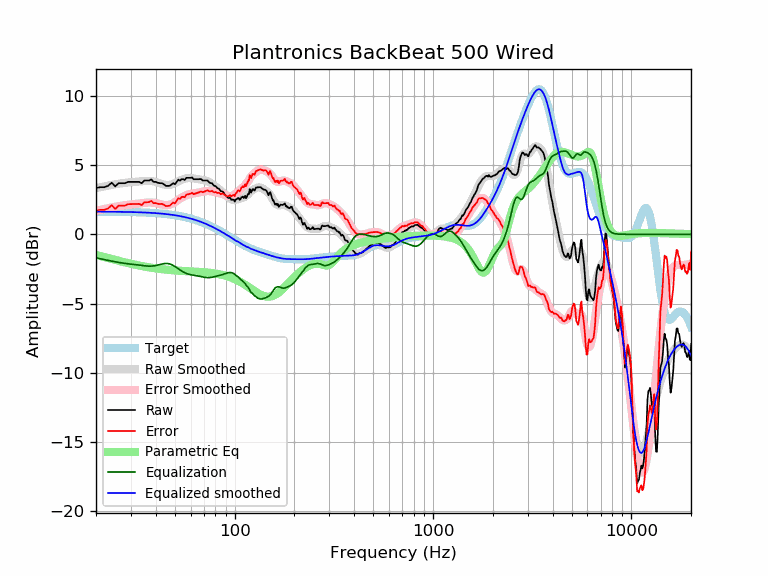

The table this chart was drawn from, first rows:
frequency, raw, error, smoothed, error_smoothed, equalization, parametric_eq, equalized_raw, equalized_smoothed, target
20, 3.35, 1.71, 3.33, 1.70, -1.70, -1.48, 1.66, 1.64, 1.64
21, 3.40, 1.76, 3.40, 1.76, -1.76, -1.56, 1.64, 1.64, 1.64
22, 3.40, 1.77, 3.46, 1.83, -1.83, -1.64, 1.58, 1.64, 1.64
23, 3.50, 1.87, 3.52, 1.88, -1.88, -1.71, 1.61, 1.63, 1.63
24, 3.73, 2.10, 3.57, 1.94, -1.94, -1.78, 1.79, 1.63, 1.63
25, 3.46, 1.83, 3.61, 1.99, -1.99, -1.85, 1.47, 1.63, 1.63
26, 3.69, 2.07, 3.65, 2.03, -2.03, -1.91, 1.66, 1.62, 1.62
27, 3.69, 2.07, 3.69, 2.07, -2.07, -1.97, 1.62, 1.62, 1.62
28, 3.69, 2.07, 3.72, 2.10, -2.10, -2.03, 1.59, 1.62, 1.62
29, 3.79, 2.18, 3.74, 2.13, -2.13, -2.08, 1.66, 1.61, 1.61
30, 3.79, 2.18, 3.76, 2.15, -2.15, -2.13, 1.63, 1.61, 1.61
31, 3.79, 2.19, 3.78, 2.18, -2.18, -2.17, 1.61, 1.60, 1.60
32, 3.79, 2.19, 3.80, 2.20, -2.20, -2.22, 1.59, 1.60, 1.60
33, 3.79, 2.20, 3.82, 2.23, -2.23, -2.25, 1.56, 1.59, 1.59
34, 3.69, 2.11, 3.83, 2.25, -2.25, -2.29, 1.44, 1.58, 1.58
35, 3.88, 2.31, 3.85, 2.27, -2.27, -2.33, 1.61, 1.58, 1.58
36, 3.88, 2.32, 3.86, 2.29, -2.29, -2.36, 1.60, 1.57, 1.57
37, 3.88, 2.33, 3.86, 2.30, -2.30, -2.39, 1.59, 1.56, 1.56
38, 3.96, 2.41, 3.84, 2.29, -2.29, -2.41, 1.67, 1.55, 1.55
39, 3.79, 2.25, 3.82, 2.28, -2.28, -2.44, 1.51, 1.54, 1.54
40, 3.79, 2.26, 3.78, 2.25, -2.25, -2.46, 1.53, 1.53, 1.53
41, 3.72, 2.21, 3.74, 2.22, -2.22, -2.48, 1.50, 1.52, 1.52
42, 3.69, 2.19, 3.69, 2.18, -2.18, -2.50, 1.51, 1.51, 1.51
43, 3.69, 2.20, 3.64, 2.15, -2.15, -2.52, 1.55, 1.49, 1.49
44, 3.61, 2.13, 3.60, 2.12, -2.12, -2.54, 1.49, 1.48, 1.48
45, 3.50, 2.03, 3.57, 2.10, -2.10, -2.55, 1.39, 1.46, 1.46
46, 3.50, 2.05, 3.56, 2.11, -2.11, -2.56, 1.39, 1.45, 1.45
47, 3.50, 2.07, 3.57, 2.14, -2.14, -2.58, 1.36, 1.43, 1.43
48, 3.60, 2.18, 3.60, 2.18, -2.18, -2.59, 1.41, 1.42, 1.42
49, 3.69, 2.29, 3.64, 2.25, -2.25, -2.60, 1.44, 1.40, 1.40
50, 3.61, 2.24, 3.70, 2.32, -2.32, -2.61, 1.29, 1.38, 1.38
51, 3.79, 2.43, 3.77, 2.41, -2.41, -2.62, 1.38, 1.36, 1.36
52, 3.95, 2.61, 3.83, 2.49, -2.49, -2.63, 1.46, 1.34, 1.34
53, 3.87, 2.56, 3.89, 2.57, -2.57, -2.64, 1.30, 1.32, 1.32
54, 3.98, 2.69, 3.94, 2.65, -2.65, -2.64, 1.33, 1.29, 1.29
55, 3.98, 2.71, 3.99, 2.71, -2.71, -2.65, 1.27, 1.27, 1.27
56, 3.92, 2.68, 4.02, 2.77, -2.77, -2.66, 1.15, 1.25, 1.25
57, 4.08, 2.86, 4.04, 2.82, -2.82, -2.66, 1.26, 1.22, 1.22
58, 4.08, 2.88, 4.06, 2.86, -2.86, -2.67, 1.22, 1.19, 1.19
59, 4.08, 2.91, 4.06, 2.89, -2.89, -2.67, 1.18, 1.17, 1.17
60, 4.08, 2.94, 4.06, 2.92, -2.92, -2.68, 1.16, 1.14, 1.14
61, 4.12, 3.01, 4.05, 2.94, -2.94, -2.68, 1.18, 1.11, 1.11
62, 3.98, 2.90, 4.04, 2.96, -2.96, -2.69, 1.02, 1.08, 1.08
63, 3.98, 2.93, 4.02, 2.97, -2.97, -2.70, 1.01, 1.05, 1.05
64, 3.98, 2.96, 4.01, 2.99, -2.99, -2.70, 0.99, 1.02, 1.02
65, 3.98, 2.99, 3.99, 3.00, -3.00, -2.71, 0.98, 0.99, 0.99
66, 3.98, 3.03, 3.97, 3.02, -3.02, -2.71, 0.96, 0.95, 0.95
67, 3.99, 3.07, 3.96, 3.04, -3.04, -2.72, 0.95, 0.92, 0.92
68, 3.97, 3.09, 3.95, 3.06, -3.06, -2.73, 0.91, 0.88, 0.88
69, 3.88, 3.04, 3.93, 3.08, -3.08, -2.73, 0.80, 0.85, 0.85
70, 3.88, 3.07, 3.91, 3.10, -3.10, -2.74, 0.79, 0.81, 0.81
71, 3.88, 3.11, 3.89, 3.11, -3.11, -2.75, 0.77, 0.78, 0.78
72, 3.88, 3.14, 3.86, 3.12, -3.12, -2.75, 0.76, 0.74, 0.74
73, 3.88, 3.18, 3.83, 3.13, -3.13, -2.76, 0.76, 0.70, 0.70
74, 3.79, 3.13, 3.79, 3.13, -3.13, -2.77, 0.66, 0.66, 0.66
75, 3.72, 3.09, 3.75, 3.12, -3.12, -2.78, 0.60, 0.62, 0.62
76, 3.69, 3.11, 3.70, 3.11, -3.11, -2.79, 0.58, 0.59, 0.59
77, 3.69, 3.15, 3.64, 3.10, -3.10, -2.80, 0.59, 0.55, 0.55
78, 3.56, 3.06, 3.59, 3.08, -3.08, -2.81, 0.48, 0.51, 0.51
79, 3.50, 3.03, 3.53, 3.06, -3.06, -2.82, 0.44, 0.47, 0.47
... 553 more rows
